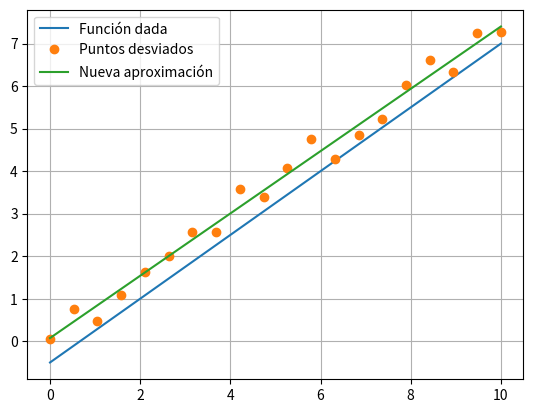

The script that saved this image:
import numpy as np
import matplotlib.pyplot as plt

fun_lab04_ej1b = lambda x: (3/4) * x - (1/2)

x = np.linspace(0, 10, 20)
y = fun_lab04_ej1b(x)

y_desviado = y + np.random.rand(20)

coef = np.polyfit(x, y_desviado, 1)

aprox_plot = np.polyval(coef, x)

###---Gráfico---###
plt.plot(x,y, label="Función dada")
plt.plot(x, y_desviado, "o", label="Puntos desviados")
plt.plot(x, aprox_plot, label="Nueva aproximación")

plt.legend()
plt.grid()
plt.show()